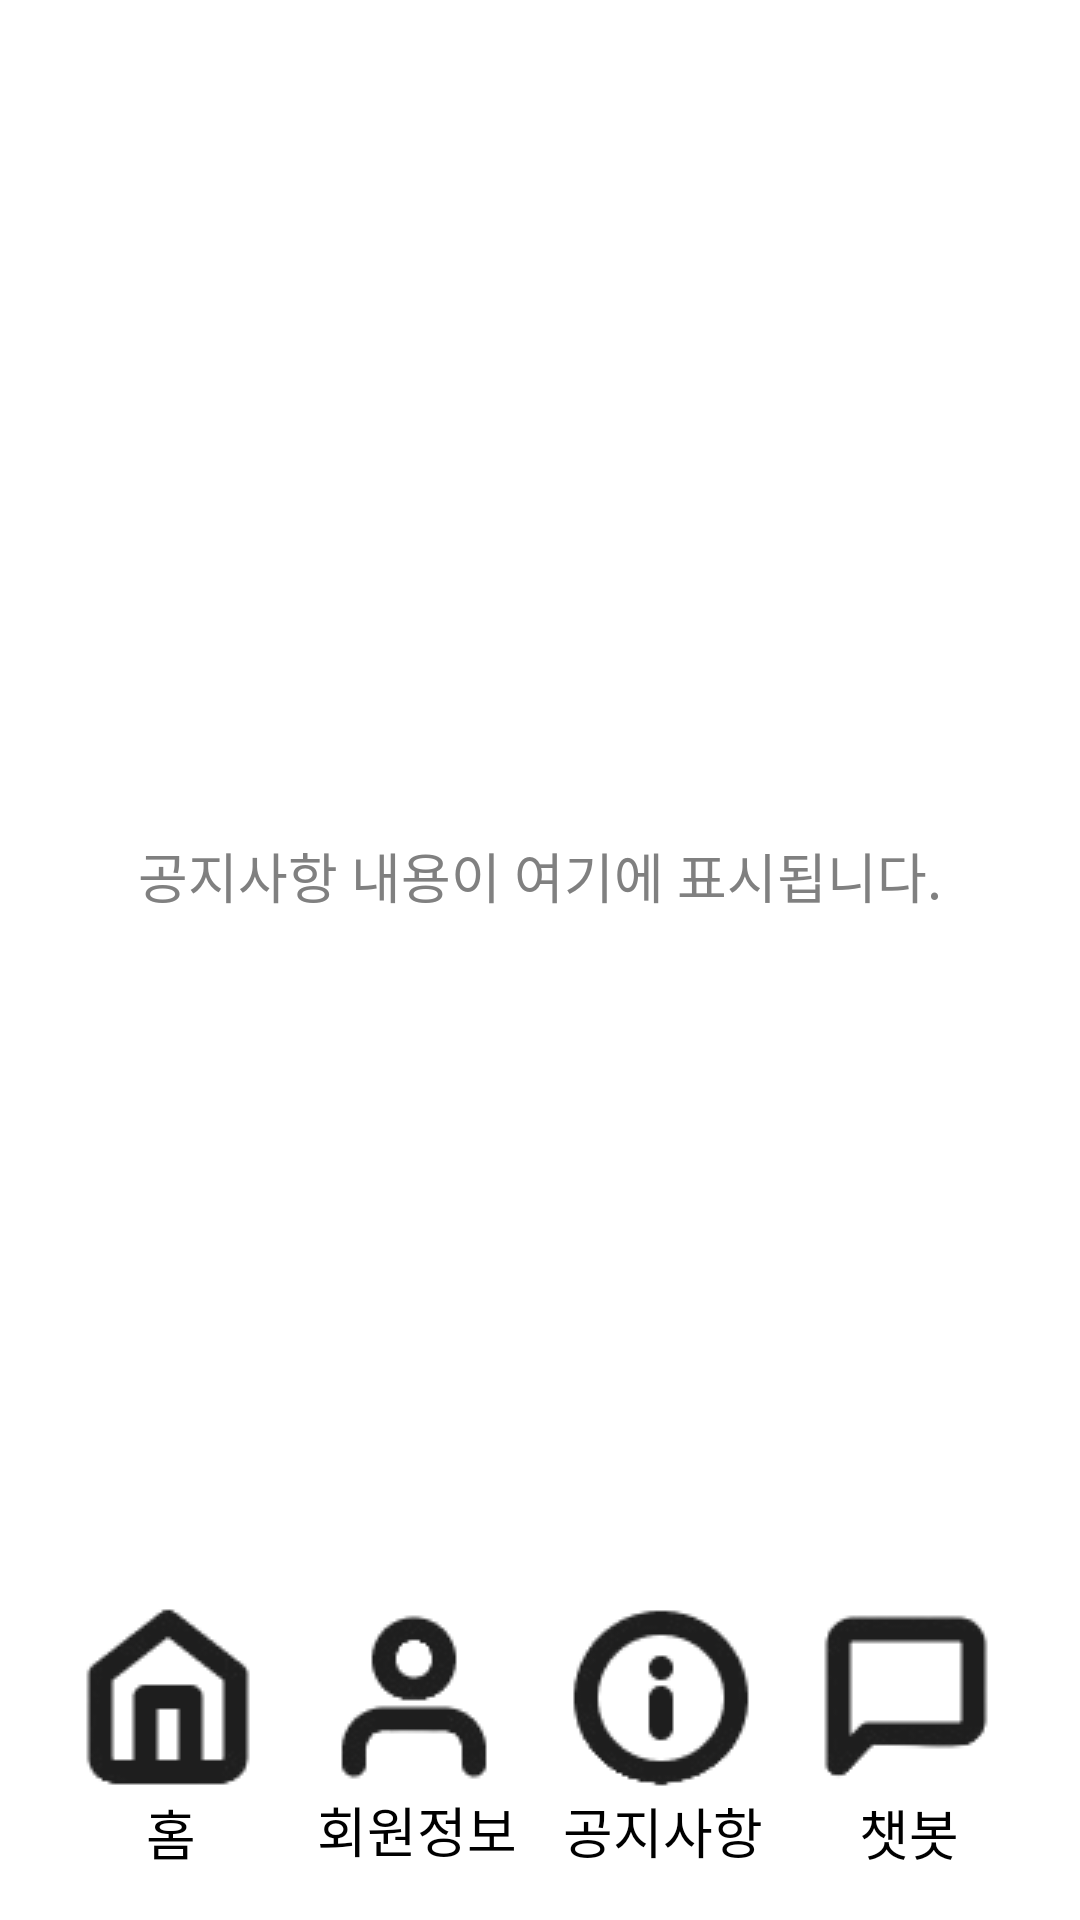

Write the Android layout XML for this screen, with the resource values it uses.
<!-- AndroidManifest.xml: application theme Theme.My_0910 -->
<!-- res/layout/activity_notice.xml -->
<?xml version="1.0" encoding="utf-8"?>
<LinearLayout xmlns:android="http://schemas.android.com/apk/res/android"
    android:layout_width="match_parent"
    android:layout_height="match_parent"
    android:orientation="vertical"
    android:background="@color/white">

    
    <androidx.appcompat.widget.Toolbar
        android:id="@+id/toolbar"
        android:layout_width="match_parent"
        android:layout_height="wrap_content"
        android:background="@color/white"
        android:title="공지사항"
        android:titleTextColor="#000000" />

    
    <TextView
        android:id="@+id/noticeTextView"
        android:layout_width="match_parent"
        android:layout_height="0dp"
        android:layout_weight="1"
        android:text="공지사항 내용이 여기에 표시됩니다."
        android:gravity="center"
        android:textSize="18sp"
        android:textColor="#808080" />

    
    <LinearLayout
        android:layout_width="match_parent"
        android:layout_height="wrap_content"
        android:orientation="horizontal"
        android:gravity="center"
        android:padding="16dp"
        android:layout_marginTop="0dp"
        android:weightSum="4">

        <Button
            android:id="@+id/homeButton"
            android:layout_width="0dp"
            android:layout_height="wrap_content"
            android:text="홈"
            android:textSize="18dp"
            android:textColor="#000000"
            android:layout_weight="1"
            android:background="?android:attr/selectableItemBackground"
            android:drawableTop="@drawable/home_2"/>

        <Button
            android:id="@+id/memberButton"
            android:layout_width="0dp"
            android:layout_height="wrap_content"
            android:text="회원정보"
            android:textSize="18dp"
            android:textColor="#000000"
            android:layout_weight="1"
            android:background="?android:attr/selectableItemBackground"
            android:drawableTop="@drawable/user_2"/>

        <Button
            android:id="@+id/noticeButton"
            android:layout_width="0dp"
            android:layout_height="wrap_content"
            android:text="공지사항"
            android:textSize="18dp"
            android:textColor="#000000"
            android:layout_weight="1"
            android:background="?android:attr/selectableItemBackground"
            android:drawableTop="@drawable/info_2"/>

        <Button
            android:id="@+id/chatbotButton"
            android:layout_width="0dp"
            android:layout_height="wrap_content"
            android:text="챗봇"
            android:textSize="18dp"
            android:textColor="#000000"
            android:layout_weight="1"
            android:background="?android:attr/selectableItemBackground"
            android:drawableTop="@drawable/chatbot_5"/>
    </LinearLayout>



</LinearLayout>
<!-- resources referenced by this layout -->
<resources>
  <!-- drawable chatbot_5: png bitmap (drawable, 1800 bytes) -->
  <!-- drawable home_2: png bitmap (drawable, 2066 bytes) -->
  <!-- drawable info_2: png bitmap (drawable, 2821 bytes) -->
  <!-- drawable user_2: png bitmap (drawable, 2771 bytes) -->
  <style name="Theme.My_0910" parent="Base.Theme.My_0910" />
  <style name="Base.Theme.My_0910" parent="Theme.Material3.DayNight.NoActionBar">
          
          
      </style>
  <!-- not gathered from this repository: default colours our renderer supplied (Android Studio template values) -->
  <color name="white">#FFFFFFFF</color>
</resources>
